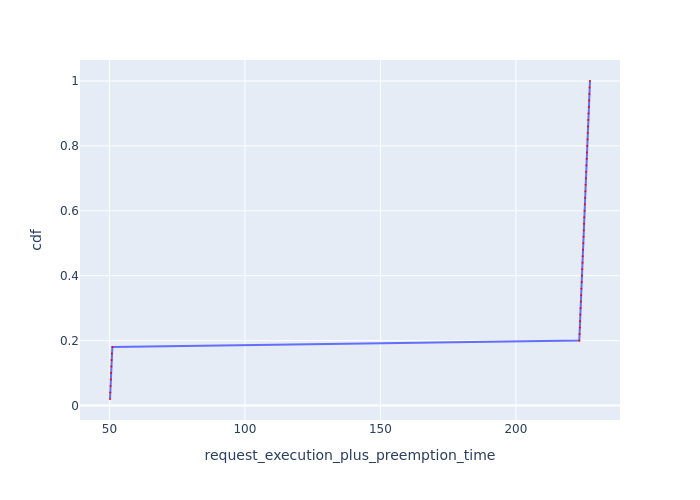

Source data for this figure (header and first rows):
Request Id, request_execution_plus_preemption_time, cdf
0_49, 50.21, 0.02
0_48, 50.31, 0.04
0_47, 50.41, 0.06
0_46, 50.51, 0.08
0_45, 50.61, 0.1
0_44, 50.71, 0.12
0_43, 50.81, 0.14
0_42, 50.91, 0.16
0_41, 51.09, 0.18
0_40, 223.4, 0.2
0_39, 223.5, 0.22
0_38, 223.6, 0.24
0_37, 223.7, 0.26
0_36, 223.8, 0.28
0_35, 223.9, 0.3
0_34, 224, 0.32
0_33, 224.1, 0.34
0_32, 224.2, 0.36
0_31, 224.3, 0.38
0_30, 224.4, 0.4
0_29, 224.5, 0.42
0_28, 224.6, 0.44
0_27, 224.7, 0.46
0_26, 224.8, 0.48
0_25, 224.9, 0.5
0_24, 225, 0.52
0_23, 225, 0.54
0_22, 225.1, 0.56
0_21, 225.2, 0.58
0_20, 225.3, 0.6
0_19, 225.4, 0.62
0_18, 225.5, 0.64
0_17, 225.6, 0.66
0_16, 225.7, 0.68
0_15, 225.8, 0.7
0_14, 225.9, 0.72
0_13, 226, 0.74
0_12, 226.1, 0.76
0_11, 226.2, 0.78
0_10, 226.3, 0.8
0_9, 226.4, 0.82
0_8, 226.5, 0.84
0_7, 226.6, 0.86
0_6, 226.7, 0.88
0_5, 226.8, 0.9
0_4, 226.9, 0.92
0_3, 227, 0.94
0_2, 227.1, 0.96
0_1, 227.2, 0.98
0_0, 227.3, 1.0
